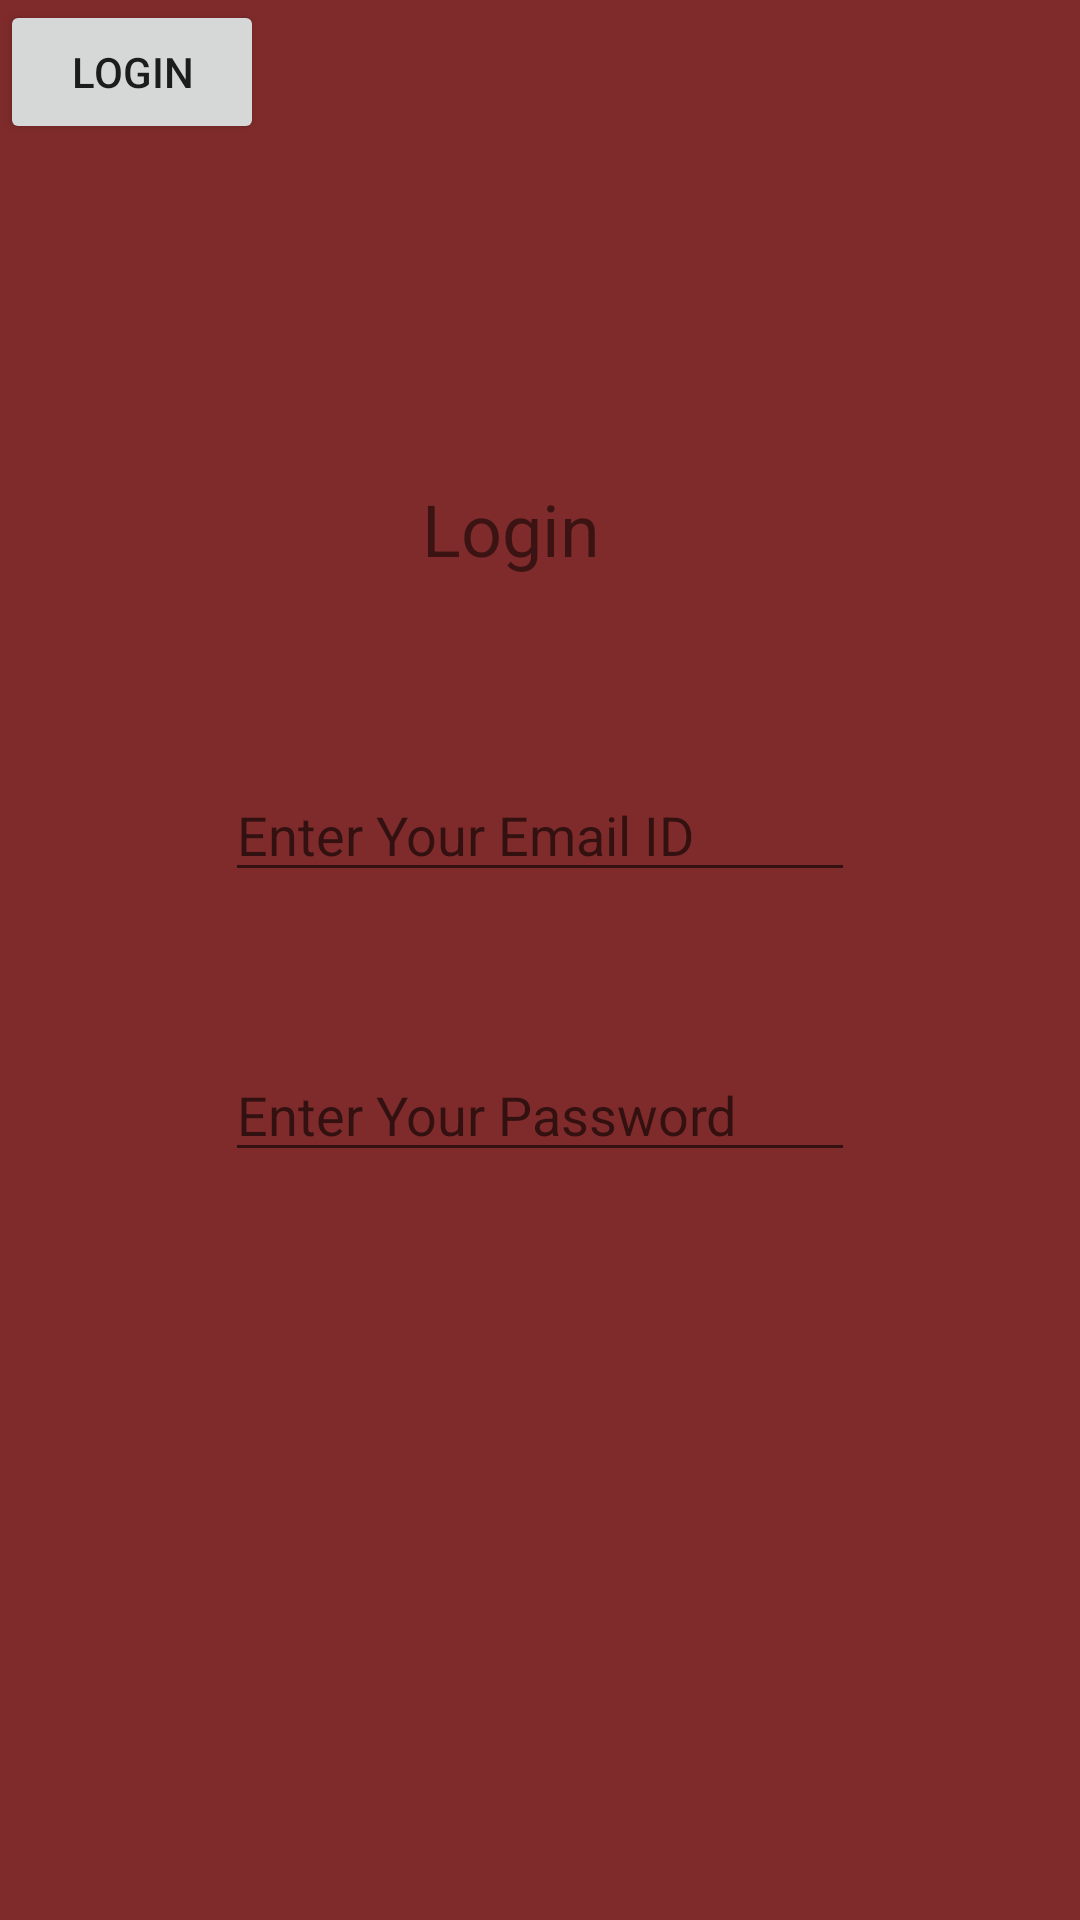

Produce the Android XML layout that renders to this screen, including the resource entries it uses.
<!-- AndroidManifest.xml: application theme AppTheme -->
<!-- res/layout/activity_login.xml -->
<?xml version="1.0" encoding="utf-8"?>
<androidx.constraintlayout.widget.ConstraintLayout xmlns:android="http://schemas.android.com/apk/res/android"
    xmlns:app="http://schemas.android.com/apk/res-auto"
    xmlns:tools="http://schemas.android.com/tools"
    android:layout_width="match_parent"
    android:layout_height="match_parent"
    android:background="#802B2B"
    tools:context=".Login">

    <TextView
        android:id="@+id/txtLogin"
        android:layout_width="79dp"
        android:layout_height="44dp"
        android:layout_marginStart="8dp"
        android:layout_marginTop="160dp"
        android:layout_marginEnd="8dp"
        android:text="Login"
        android:textSize="24sp"
        app:layout_constraintEnd_toEndOf="parent"
        app:layout_constraintStart_toStartOf="parent"
        app:layout_constraintTop_toTopOf="parent" />

    <EditText
        android:id="@+id/txtEmail"
        android:layout_width="wrap_content"
        android:layout_height="wrap_content"
        android:layout_marginStart="8dp"
        android:layout_marginTop="52dp"
        android:layout_marginEnd="8dp"
        android:ems="10"
        android:hint="Enter Your Email ID"
        android:inputType="textEmailAddress"
        app:layout_constraintEnd_toEndOf="parent"
        app:layout_constraintStart_toStartOf="parent"
        app:layout_constraintTop_toBottomOf="@+id/txtLogin" />

    <EditText
        android:id="@+id/txtPassword"
        android:layout_width="wrap_content"
        android:layout_height="wrap_content"
        android:layout_marginStart="8dp"
        android:layout_marginTop="52dp"
        android:layout_marginEnd="8dp"
        android:ems="10"
        android:hint="Enter Your Password"
        android:inputType="textPassword"
        app:layout_constraintEnd_toEndOf="parent"
        app:layout_constraintStart_toStartOf="parent"
        app:layout_constraintTop_toBottomOf="@+id/txtEmail" />

    <Button
        android:id="@+id/btnLogin"
        android:layout_width="wrap_content"
        android:layout_height="wrap_content"
        android:text="Login"
        tools:layout_editor_absoluteX="166dp"
        tools:layout_editor_absoluteY="463dp" />
</androidx.constraintlayout.widget.ConstraintLayout>
<!-- resources referenced by this layout -->
<resources>
  <style name="AppTheme" parent="Theme.AppCompat.Light.DarkActionBar">
          
          <item name="colorPrimary">@color/colorPrimary</item>
          <item name="colorPrimaryDark">@color/colorPrimaryDark</item>
          <item name="colorAccent">@color/colorAccent</item>
      </style>
  <!-- not gathered from this repository: default colours our renderer supplied (Android Studio template values) -->
  <color name="colorPrimary">#FF6200EE</color>
  <color name="colorPrimaryDark">#FF3700B3</color>
  <color name="colorAccent">#FF03DAC5</color>
</resources>
